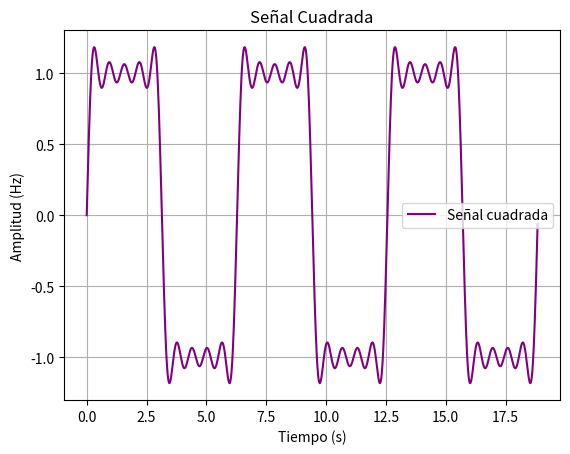

Reproduce this figure in Python.
# [redacted]
# Grupo: 4ºA - Curso: 21-22

# Práctica 2 - Series y Transformada de Fourier
# Tarea 1 - Generación de Señal Cuadrada

import numpy as np
import matplotlib.pyplot as plt

# --------------------------------------------------------------- #

To=2*np.pi
Fo=1/To
wo=2*np.pi*Fo

Fs=100 # Frecuencia de muestreo / Ts=0.01
time=18.85 # Tiempo de duración de la señal
A=F=1 # Amplitud y frecuencia
t=np.arange(0, time, 1/Fs)
com=0

for i in range(1, 11, 2):
    com+=np.sin(i*t)/i

signal=4*com/np.pi

# --------------------------------------------------------------- #

# Mostrar señal

plt.title('Señal Cuadrada')
plt.plot(t, signal, color='purple', label='Señal cuadrada')
plt.xlabel('Tiempo (s)')
plt.ylabel('Amplitud (Hz)')
plt.grid()
plt.legend()
